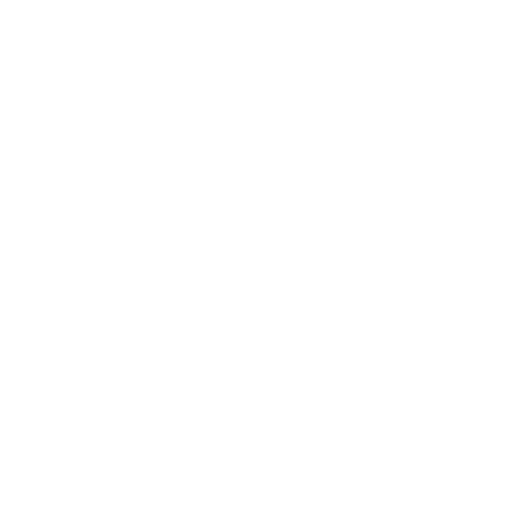
t = 0.00 s
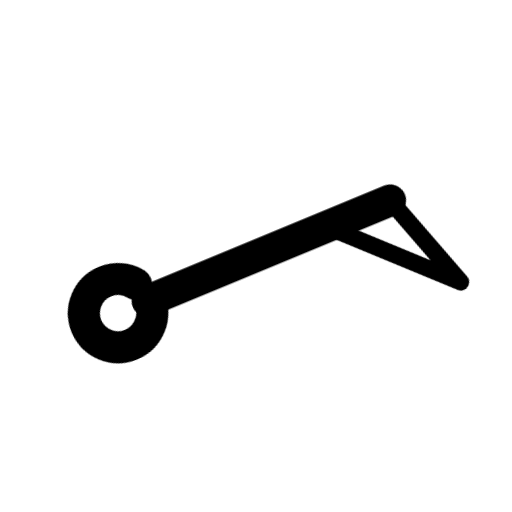
t = 0.45 s
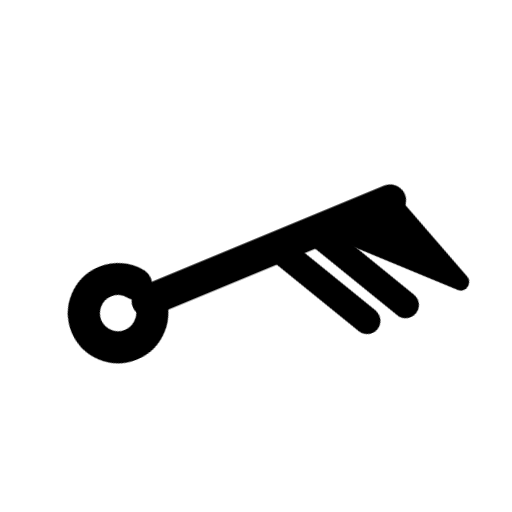
t = 0.89 s
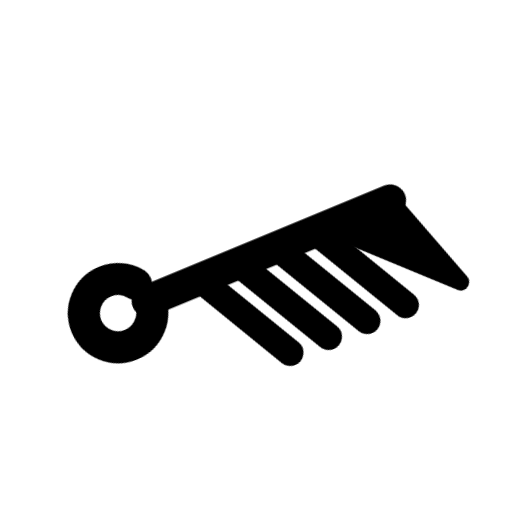
t = 1.25 s
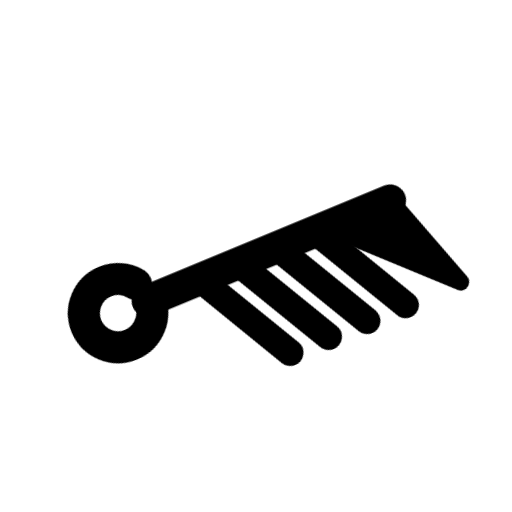
t = 1.52 s
t = 1.79 s: frame unchanged from t = 1.52 s, image omitted

The animated SVG that drew these frames (rendered in a browser with its animation timeline set to each time). Animation: 7 CSS @keyframes rules; one cycle of 2.65 s, repeats indefinitely.

<svg xmlns="http://www.w3.org/2000/svg" width="24" height="24" fill="none" stroke="currentColor" stroke-linecap="round" stroke-linejoin="round" stroke-width="2" viewBox="0 0 24 24">
    <!-- Generated by scripts/icon-expansion/generate.mjs -->
    <!-- Motion: trace each stroke from its own origin, accumulate the drawing, then hold before restarting. -->
    <style>
        @media (prefers-reduced-motion: no-preference) {
            @keyframes ira-stroke-wind-barb-ene-90kt-0 { 0% { stroke-dashoffset: 1; opacity: 0; } 0.4% { opacity: 1; } 6.7143%, 88% { stroke-dashoffset: 0; opacity: 1; } 100% { stroke-dashoffset: 0; opacity: 0; } }
            [data-ira-stroke-reveal="wind-barb-ene-90kt"] [data-ira-line="0"] { stroke-dasharray: 1 1; animation: ira-stroke-wind-barb-ene-90kt-0 2.65s cubic-bezier(.25,.65,.35,1) infinite; }
            @keyframes ira-stroke-wind-barb-ene-90kt-1 { 0%, 6.7143% { stroke-dashoffset: 1; opacity: 0; } 7.1143% { opacity: 1; } 13.4286%, 88% { stroke-dashoffset: 0; opacity: 1; } 100% { stroke-dashoffset: 0; opacity: 0; } }
            [data-ira-stroke-reveal="wind-barb-ene-90kt"] [data-ira-line="1"] { stroke-dasharray: 1 1; animation: ira-stroke-wind-barb-ene-90kt-1 2.65s cubic-bezier(.25,.65,.35,1) infinite; }
            @keyframes ira-stroke-wind-barb-ene-90kt-2 { 0%, 13.4286% { stroke-dashoffset: 1; opacity: 0; fill-opacity: 0; } 13.8286% { opacity: 1; } 19.7429% { fill-opacity: 0; } 20.1429%, 88% { stroke-dashoffset: 0; opacity: 1; fill-opacity: 1; } 100% { stroke-dashoffset: 0; opacity: 0; fill-opacity: 1; } }
            [data-ira-stroke-reveal="wind-barb-ene-90kt"] [data-ira-line="2"] { stroke-dasharray: 1 1; animation: ira-stroke-wind-barb-ene-90kt-2 2.65s cubic-bezier(.25,.65,.35,1) infinite; }
            @keyframes ira-stroke-wind-barb-ene-90kt-3 { 0%, 20.1429% { stroke-dashoffset: 1; opacity: 0; } 20.5429% { opacity: 1; } 26.8571%, 88% { stroke-dashoffset: 0; opacity: 1; } 100% { stroke-dashoffset: 0; opacity: 0; } }
            [data-ira-stroke-reveal="wind-barb-ene-90kt"] [data-ira-line="3"] { stroke-dasharray: 1 1; animation: ira-stroke-wind-barb-ene-90kt-3 2.65s cubic-bezier(.25,.65,.35,1) infinite; }
            @keyframes ira-stroke-wind-barb-ene-90kt-4 { 0%, 26.8571% { stroke-dashoffset: 1; opacity: 0; } 27.2571% { opacity: 1; } 33.5714%, 88% { stroke-dashoffset: 0; opacity: 1; } 100% { stroke-dashoffset: 0; opacity: 0; } }
            [data-ira-stroke-reveal="wind-barb-ene-90kt"] [data-ira-line="4"] { stroke-dasharray: 1 1; animation: ira-stroke-wind-barb-ene-90kt-4 2.65s cubic-bezier(.25,.65,.35,1) infinite; }
            @keyframes ira-stroke-wind-barb-ene-90kt-5 { 0%, 33.5714% { stroke-dashoffset: 1; opacity: 0; } 33.9714% { opacity: 1; } 40.2857%, 88% { stroke-dashoffset: 0; opacity: 1; } 100% { stroke-dashoffset: 0; opacity: 0; } }
            [data-ira-stroke-reveal="wind-barb-ene-90kt"] [data-ira-line="5"] { stroke-dasharray: 1 1; animation: ira-stroke-wind-barb-ene-90kt-5 2.65s cubic-bezier(.25,.65,.35,1) infinite; }
            @keyframes ira-stroke-wind-barb-ene-90kt-6 { 0%, 40.2857% { stroke-dashoffset: 1; opacity: 0; } 40.6857% { opacity: 1; } 47%, 88% { stroke-dashoffset: 0; opacity: 1; } 100% { stroke-dashoffset: 0; opacity: 0; } }
            [data-ira-stroke-reveal="wind-barb-ene-90kt"] [data-ira-line="6"] { stroke-dasharray: 1 1; animation: ira-stroke-wind-barb-ene-90kt-6 2.65s cubic-bezier(.25,.65,.35,1) infinite; }
        }
    </style>
    <g data-ira-stroke-reveal="wind-barb-ene-90kt"><g transform="rotate(67.5 12 12)"><g stroke-width="1.5"><path data-ira-line="0" pathLength="1" d="M12 5.2L12 17.5"/><path data-ira-line="1" pathLength="1" d="M12 17.4A1.6 1.6 0 1 1 12 20.599999999999998A1.6 1.6 0 1 1 12 17.4z"/></g></g><g transform="rotate(67.5 12 12)"><g stroke-width="1.25"><path data-ira-line="2" pathLength="1" fill="currentColor" stroke-width=".8" d="M12 5.2l4.8 -1.6 -4.8 4.8z"/><path data-ira-line="3" pathLength="1" d="M12 9L16.8 6.4"/><path data-ira-line="4" pathLength="1" d="M12 10.95L16.8 8.35"/><path data-ira-line="5" pathLength="1" d="M12 12.899999999999999L16.8 10.299999999999999"/><path data-ira-line="6" pathLength="1" d="M12 14.849999999999998L16.8 12.249999999999998"/></g></g></g>
</svg>
